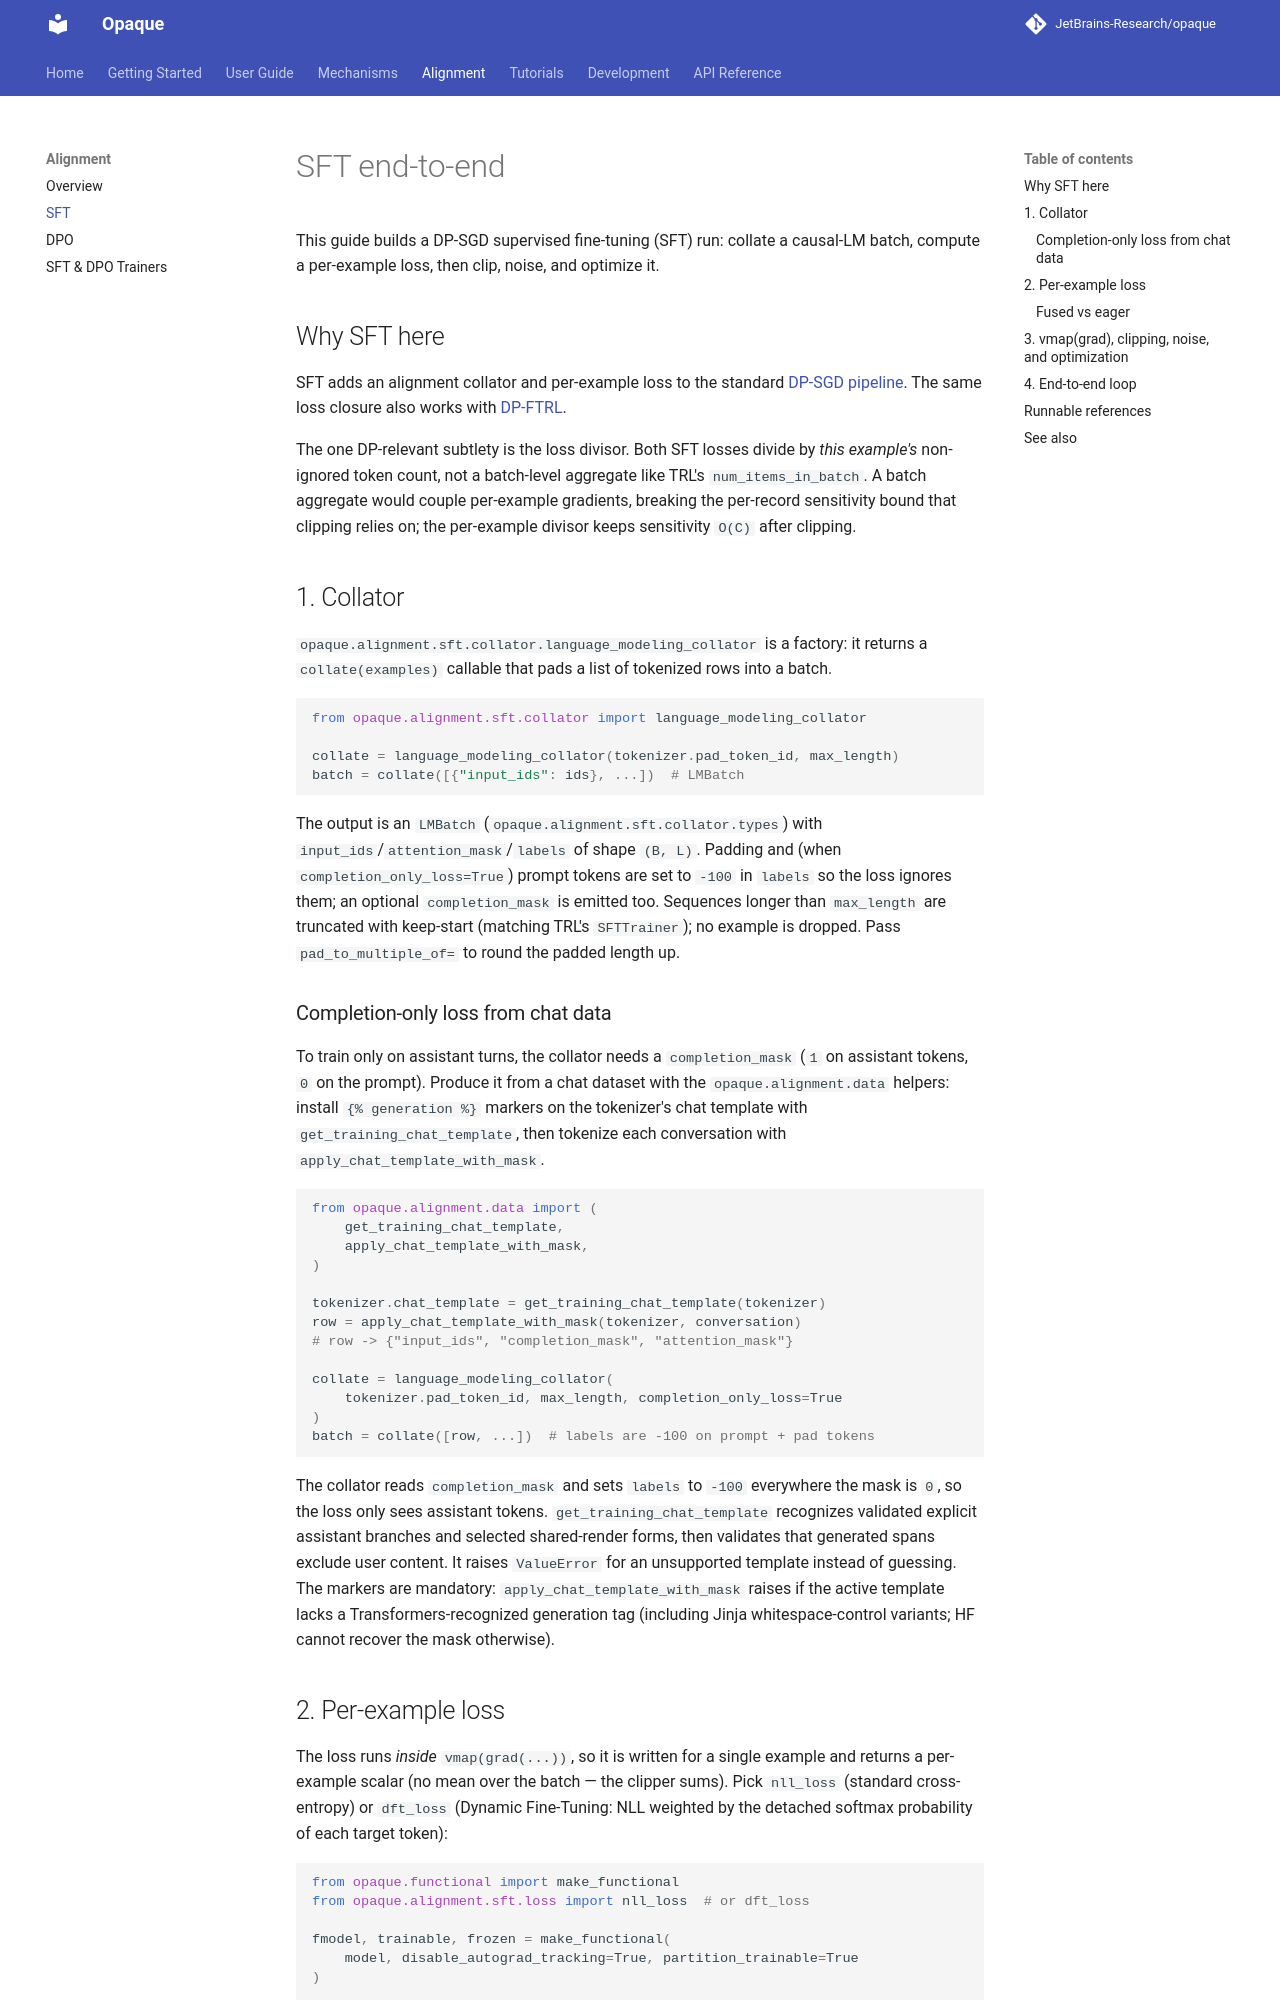

repository: JetBrains-Research/opaque · page: 0.15.5.rc1/alignment/sft/index.html · generator: mkdocs

# SFT end-to-end

This guide builds a DP-SGD supervised fine-tuning (SFT) run: collate a
causal-LM batch, compute a per-example loss, then clip, noise, and optimize it.

## Why SFT here

SFT adds an alignment collator and per-example loss to the standard
[DP-SGD pipeline](../user-guide/dp-sgd.md). The same loss closure also works
with [DP-FTRL](../user-guide/dp-ftrl.md).

The one DP-relevant subtlety is the loss divisor. Both SFT losses divide
by *this example's* non-ignored token count, not a batch-level aggregate
like TRL's `num_items_in_batch`. A batch aggregate would couple
per-example gradients, breaking the per-record sensitivity bound that
clipping relies on; the per-example divisor keeps sensitivity `O(C)`
after clipping.

## 1. Collator

`opaque.alignment.sft.collator.language_modeling_collator` is a factory:
it returns a `collate(examples)` callable that pads a list of
tokenized rows into a batch.

```python
from opaque.alignment.sft.collator import language_modeling_collator

collate = language_modeling_collator(tokenizer.pad_token_id, max_length)
batch = collate([{"input_ids": ids}, ...])  # LMBatch
```

The output is an `LMBatch` (`opaque.alignment.sft.collator.types`) with
`input_ids`/`attention_mask`/`labels` of shape `(B, L)`. Padding and
(when `completion_only_loss=True`) prompt tokens are set to `-100` in
`labels` so the loss ignores them; an optional `completion_mask` is
emitted too. Sequences longer than `max_length` are truncated with keep-start
(matching TRL's `SFTTrainer`); no example is dropped. Pass
`pad_to_multiple_of=` to round the padded length up.

### Completion-only loss from chat data

To train only on assistant turns, the collator needs a `completion_mask`
(`1` on assistant tokens, `0` on the prompt). Produce it from a chat
dataset with the `opaque.alignment.data` helpers: install
`{% generation %}` markers on the tokenizer's chat template with
`get_training_chat_template`, then tokenize each conversation with
`apply_chat_template_with_mask`.

```python
from opaque.alignment.data import (
    get_training_chat_template,
    apply_chat_template_with_mask,
)

tokenizer.chat_template = get_training_chat_template(tokenizer)
row = apply_chat_template_with_mask(tokenizer, conversation)
# row -> {"input_ids", "completion_mask", "attention_mask"}

collate = language_modeling_collator(
    tokenizer.pad_token_id, max_length, completion_only_loss=True
)
batch = collate([row, ...])  # labels are -100 on prompt + pad tokens
```

The collator reads `completion_mask` and sets `labels` to `-100`
everywhere the mask is `0`, so the loss only sees assistant tokens.
`get_training_chat_template` recognizes validated explicit assistant branches
and selected shared-render forms, then validates that generated spans exclude
user content. It raises `ValueError` for an unsupported template instead of
guessing. The markers are mandatory: `apply_chat_template_with_mask` raises if
the active template lacks a Transformers-recognized generation tag (including
Jinja whitespace-control variants; HF cannot recover the mask otherwise).
